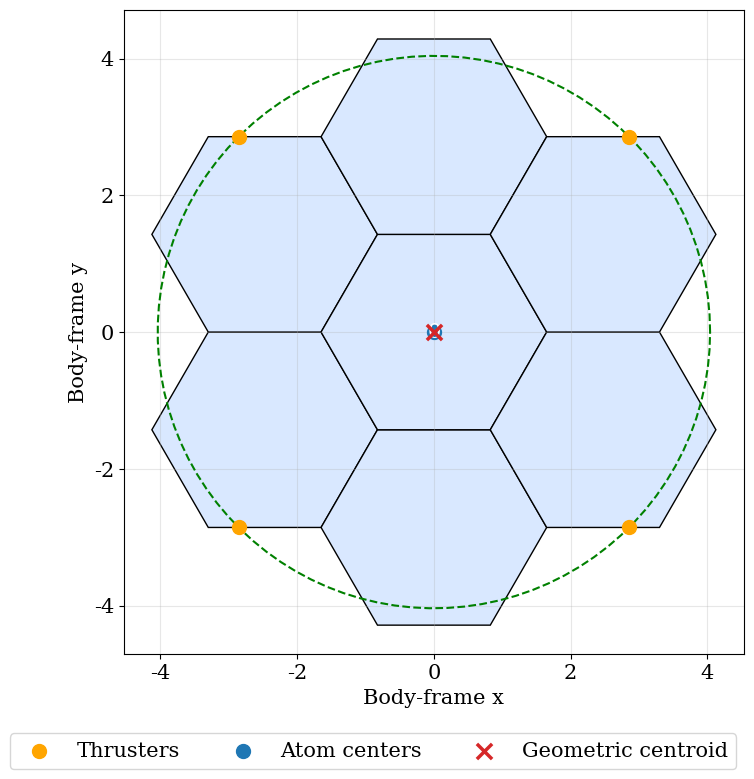

Python code for this plot: (Note: this script raises an exception after producing the figure.)
import numpy as np
import matplotlib.pyplot as plt
from matplotlib.patches import Polygon
import os


SQRT3 = np.sqrt(3.0)
OUT_DIR = 'figures'
RAD_RED = 1.0
theta_thruster = np.radians(45)

# ============================================================
# Small-hex axial grid
# ============================================================

AXIAL_DIRS = [
    (1, 0),
    (0, 1),
    (-1, 1),
    (-1, 0),
    (0, -1),
    (1, -1),
]


def axial_add(a, b):
    return a[0] + b[0], a[1] + b[1]


def axial_to_xy(q, r, edge):
    """
    Flat-top regular hexagonal grid.

    q, r are axial coordinates of the SMALL hexagons.
    """
    x = 1.5 * edge * q
    y = SQRT3 * edge * (r + 0.5 * q)
    return np.array([x, y], dtype=float)


def hex_vertices(center_xy, edge):
    """
    Vertices of a flat-top regular hexagon.
    """
    cx, cy = center_xy

    angles = np.deg2rad([0, 60, 120, 180, 240, 300])

    return np.column_stack([
        cx + edge * np.cos(angles),
        cy + edge * np.sin(angles),
    ])


# ============================================================
# Correct atom-center lattice
# ============================================================

def macro_to_small_axial(Q, R):
    """
    Convert macro atom-lattice coordinates to small-hex axial coordinates.

    This is the key correction.

    The basis vectors

        u = (2, 1)
        v = (-1, 3)

    generate a determinant-7 sub-lattice of the small-hex grid.
    Therefore each atom, made of 7 small hexagons, tiles the plane
    without overlap and without internal empty sites.

    Parameters
    ----------
    Q, R : int
        Macro axial coordinates of the atom.

    Returns
    -------
    q, r : int
        Small-hex axial coordinates of the atom center.
    """
    q = 2 * Q - R
    r = Q + 3 * R
    return q, r


def atom_hexes_from_macro_center(Q, R):
    """
    Return the 7 small hexagons composing one atom.

    The atom is one central hexagon plus its six direct small-grid neighbors.
    """
    cq, cr = macro_to_small_axial(Q, R)

    local_hexes = [
        (0, 0),
        (1, 0),
        (0, 1),
        (-1, 1),
        (-1, 0),
        (0, -1),
        (1, -1),
    ]

    return [(cq + dq, cr + dr) for dq, dr in local_hexes]


# ============================================================
# Radial macro-lattice filling
# ============================================================

def generate_atom_centers_macro(n_atoms):
    """
    Generate atom centers on the macro atom lattice, filled radially outwards.

    The sequence is:
        radius 0: 1 atom
        radius 1: 6 atoms
        radius 2: 12 atoms
        radius 3: 18 atoms
        ...

    Therefore:
        N = 1  -> only the center
        N = 5  -> center + first 4 positions of ring 1
        N = 7  -> center + complete ring 1
        N = 8  -> center + ring 1 + first atom of ring 2

    This version does NOT revisit the central atom.
    """
    if n_atoms <= 0:
        raise ValueError("n_atoms must be positive.")

    centers = [(0, 0)]

    if n_atoms == 1:
        return centers

    # Macro axial directions.
    # These must be consistent with the macro_to_small_axial() basis.
    macro_dirs = [
        (1, 0),
        (0, 1),
        (-1, 1),
        (-1, 0),
        (0, -1),
        (1, -1),
    ]

    radius = 1

    while len(centers) < n_atoms:

        # Start at one corner of the hexagonal ring.
        # Using direction 4 gives the lower corner of the ring.
        Q = macro_dirs[4][0] * radius
        R = macro_dirs[4][1] * radius

        # Walk around the ring, side by side.
        for dQ, dR in macro_dirs:
            for _ in range(radius):
                if len(centers) >= n_atoms:
                    return centers

                centers.append((Q, R))

                Q += dQ
                R += dR

        radius += 1

    return centers



def build_structure(edge, n_atoms):
    """
    Build the molecule as a union of small hexagons.

    Returns
    -------
    small_hex_axials : list of tuple[int, int]
        Small-hex axial coordinates of all hexagons.
    atom_centers_macro : list of tuple[int, int]
        Macro atom-lattice coordinates.
    atom_centers_small : list of tuple[int, int]
        Corresponding small-hex axial coordinates of atom centers.
    """
    atom_centers_macro = generate_atom_centers_macro(n_atoms)

    atom_centers_small = [
        macro_to_small_axial(Q, R)
        for Q, R in atom_centers_macro
    ]

    small_hex_set = set()

    for Q, R in atom_centers_macro:
        for h in atom_hexes_from_macro_center(Q, R):
            small_hex_set.add(h)

    small_hex_axials = sorted(list(small_hex_set))

    expected = 7 * n_atoms
    actual = len(small_hex_axials)

    if actual != expected:
        raise RuntimeError(
            f"Overlap detected: expected {expected} small hexagons, "
            f"but found {actual} unique hexagons."
        )

    return small_hex_axials, atom_centers_macro, atom_centers_small


# ============================================================
# Mass properties of one small hexagonal prism
# ============================================================

def single_hex_mass_properties(edge, thickness, mass_hex):
    """
    Mass properties of one regular hexagonal prism about its own centroid.

    The prism lies in the x-y plane.
    Thickness is along z.
    """
    a = edge
    t = thickness
    m = mass_hex

    area_hex = 3.0 * SQRT3 / 2.0 * a**2
    volume_hex = area_hex * t

    # Regular hexagonal lamina:
    #
    # Izz = m * 5/12 * a^2
    # Ixx = Iyy = m * 5/24 * a^2
    #
    # For a prism of thickness t:
    # add m * t^2 / 12 to Ixx and Iyy.
    Ixx = m * (5.0 / 24.0 * a**2 + t**2 / 12.0)
    Iyy = Ixx
    Izz = m * (5.0 / 12.0 * a**2)

    I_centroid = np.diag([Ixx, Iyy, Izz])

    return area_hex, volume_hex, I_centroid


# ============================================================
# Total mass properties
# ============================================================

def compute_mass_properties(edge, thickness, mass_hex, n_atoms):
    """
    Assemble the atoms and compute total mass properties.

    Parameters
    ----------
    edge : float
        Edge length of one small hexagon.
    thickness : float
        Thickness along the positive/negative z direction.
    mass_hex : float
        Mass of one small hexagonal prism.
    n_atoms : int
        Number of 7-hex atoms.

    Returns
    -------
    result : dict
        Contains:
        - total mass
        - centroid
        - projected area
        - external perimeter
        - external 3D surface area
        - inertia matrix about origin
        - inertia matrix about centroid
    """
    if edge <= 0:
        raise ValueError("edge must be positive.")

    if thickness <= 0:
        raise ValueError("thickness must be positive.")

    if mass_hex <= 0:
        raise ValueError("mass_hex must be positive.")

    if n_atoms <= 0:
        raise ValueError("n_atoms must be positive.")

    small_hex_axials, atom_centers_macro, atom_centers_small = build_structure(
        edge=edge,
        n_atoms=n_atoms,
    )

    n_hex = len(small_hex_axials)
    total_mass = n_hex * mass_hex

    area_hex, volume_hex, I_hex_centroid = single_hex_mass_properties(
        edge=edge,
        thickness=thickness,
        mass_hex=mass_hex,
    )

    centers_xy = np.array([
        axial_to_xy(q, r, edge)
        for q, r in small_hex_axials
    ])

    centers_xyz = np.column_stack([
        centers_xy,
        np.zeros(n_hex),
    ])

    # Equal mass per small hexagon.
    centroid = np.mean(centers_xyz, axis=0)

    projected_area_xy = n_hex * area_hex

    # Count exposed edges for the outer perimeter.
    small_hex_set = set(small_hex_axials)

    exposed_edges = 0

    for h in small_hex_axials:
        for d in AXIAL_DIRS:
            neighbor = axial_add(h, d)

            if neighbor not in small_hex_set:
                exposed_edges += 1

    external_perimeter = exposed_edges * edge

    # Full exposed surface:
    #
    # top + bottom + lateral exposed walls
    external_surface_area = (
        2.0 * projected_area_xy
        + external_perimeter * thickness
    )

    # Inertia about body-frame origin.
    I_origin = np.zeros((3, 3))

    for r_vec in centers_xyz:
        d2 = np.dot(r_vec, r_vec)
        I_origin += (
            I_hex_centroid
            + mass_hex * (d2 * np.eye(3) - np.outer(r_vec, r_vec))
        )

    # Inertia about total centroid.
    I_centroid_total = np.zeros((3, 3))

    for r_vec in centers_xyz:
        rel = r_vec - centroid
        d2 = np.dot(rel, rel)

        I_centroid_total += (
            I_hex_centroid
            + mass_hex * (d2 * np.eye(3) - np.outer(rel, rel))
        )

    return {
        "n_atoms": n_atoms,
        "n_hexagons": n_hex,
        "total_mass": total_mass,
        "centroid": centroid,
        "projected_area_xy": projected_area_xy,
        "external_perimeter": external_perimeter,
        "external_surface_area": external_surface_area,
        "inertia_about_origin": I_origin,
        "inertia_about_centroid": I_centroid_total,
        "small_hex_axials": small_hex_axials,
        "atom_centers_macro": atom_centers_macro,
        "atom_centers_small": atom_centers_small,
        "small_hex_centers_xy": centers_xy,
    }


# ============================================================
# Plotting helper
# ============================================================

def plot_structure(
    edge,
    n_atoms,
    thickness=1.0,
    mass_hex=1.0,
    ax=None,
    show_centroid=True,
    show_atom_centers=True,
    show_atom_labels=False,
):
    """
    Plot the whole assembled molecule in the body-frame x-y plane.

    The structure lies in the x-y plane.
    The normal direction is positive z.
    """
    props = compute_mass_properties(
        edge=edge,
        thickness=thickness,
        mass_hex=mass_hex,
        n_atoms=n_atoms,
    )

    small_hex_axials = props["small_hex_axials"]
    atom_centers_small = props["atom_centers_small"]
    centroid = props["centroid"]
    inertia_matrix = props["inertia_about_origin"]

    if ax is None:
        fig, ax = plt.subplots(figsize=(8, 8))
    else:
        fig = ax.figure

    # Plot Equivalent Diameter Circle
    equiv_radius = np.sqrt(4 * inertia_matrix[0,0] / (mass_hex*7))*RAD_RED # Assuming 7 hexagons per atom)
    theta = np.linspace(0, 2 * np.pi, 100)
    circle_x = centroid[0] + (equiv_radius) * np.cos(theta)
    circle_y = centroid[1] + (equiv_radius) * np.sin(theta)
    ax.plot(circle_x, circle_y, color='green', linestyle='--')
    print("Thrusters at radius [m]:", equiv_radius)

    # Thrusters positions
    theta_thrusters = np.array([theta_thruster, - theta_thruster, np.pi - theta_thruster, np.pi + theta_thruster])
    thruster_x = centroid[0] + (equiv_radius) * np.cos(theta_thrusters)
    thruster_y = centroid[1] + (equiv_radius) * np.sin(theta_thrusters)
    ax.scatter(thruster_x, thruster_y, s=400, c='orange', marker='.', label='Thrusters', zorder=5)

    # Plot all small hexagons.
    for q, r in small_hex_axials:
        center = axial_to_xy(q, r, edge)
        vertices = hex_vertices(center, edge)

        patch = Polygon(
            vertices,
            closed=True,
            edgecolor="black",
            facecolor="#d9e8ff",
            linewidth=1.0,
        )

        ax.add_patch(patch)

    # Plot atom centers.
    if show_atom_centers:
        atom_centers_xy = np.array([
            axial_to_xy(q, r, edge)
            for q, r in atom_centers_small
        ])

        ax.scatter(
            atom_centers_xy[:, 0],
            atom_centers_xy[:, 1],
            s=100,
            c="tab:blue",
            label="Atom centers",
            zorder=5,
        )

        if show_atom_labels:
            for i, xy in enumerate(atom_centers_xy):
                ax.text(
                    xy[0],
                    xy[1],
                    str(i),
                    ha="center",
                    va="center",
                    color="white",
                    zorder=6,
                )

    # Plot geometric centroid.
    if show_centroid:
        ax.scatter(
            centroid[0],
            centroid[1],
            s=120,
            c="tab:red",
            marker="x",
            linewidths=2.5,
            label="Geometric centroid",
            zorder=10,
        )

    ax.set_aspect("equal", adjustable="box")
    ax.set_xlabel("Body-frame x")
    ax.set_ylabel("Body-frame y")
    ax.grid(True, alpha=0.3)
    ax.legend(bbox_to_anchor=(-0.2, -0.15), loc='center left', ncol=3)
    plt.tight_layout()

    return fig, ax, props


# ============================================================
# Example
# ============================================================

if __name__ == "__main__":
    edge = 1.65
    thickness = 0.4
    mass_hex = 1250/7.0
    n_atoms = 1

    props = compute_mass_properties(
        edge=edge,
        thickness=thickness,
        mass_hex=mass_hex,
        n_atoms=n_atoms,
    )

    plt.rcParams.update({'font.size': 15,
                         'font.family':'serif'})

    print("Number of atoms:", props["n_atoms"])
    print("Number of small hexagons:", props["n_hexagons"])
    print("Total mass:", props["total_mass"])

    print("\nCentroid [x, y, z]:")
    print(props["centroid"])

    print("\nProjected area in x-y:")
    print(props["projected_area_xy"])

    print("\nExternal perimeter:")
    print(props["external_perimeter"])

    print("\nExternal 3D surface area:")
    print(props["external_surface_area"])

    print("\nInertia about origin:")
    print(props["inertia_about_origin"])

    print("\nInertia about centroid:")
    print(props["inertia_about_centroid"])

    plot_structure(
        edge=edge,
        thickness=thickness,
        mass_hex=mass_hex,
        n_atoms=n_atoms,
        show_atom_labels=True,
    )

    plt.savefig(os.path.join(OUT_DIR, f"assembly_{n_atoms}_atoms.svg"), dpi=300)
